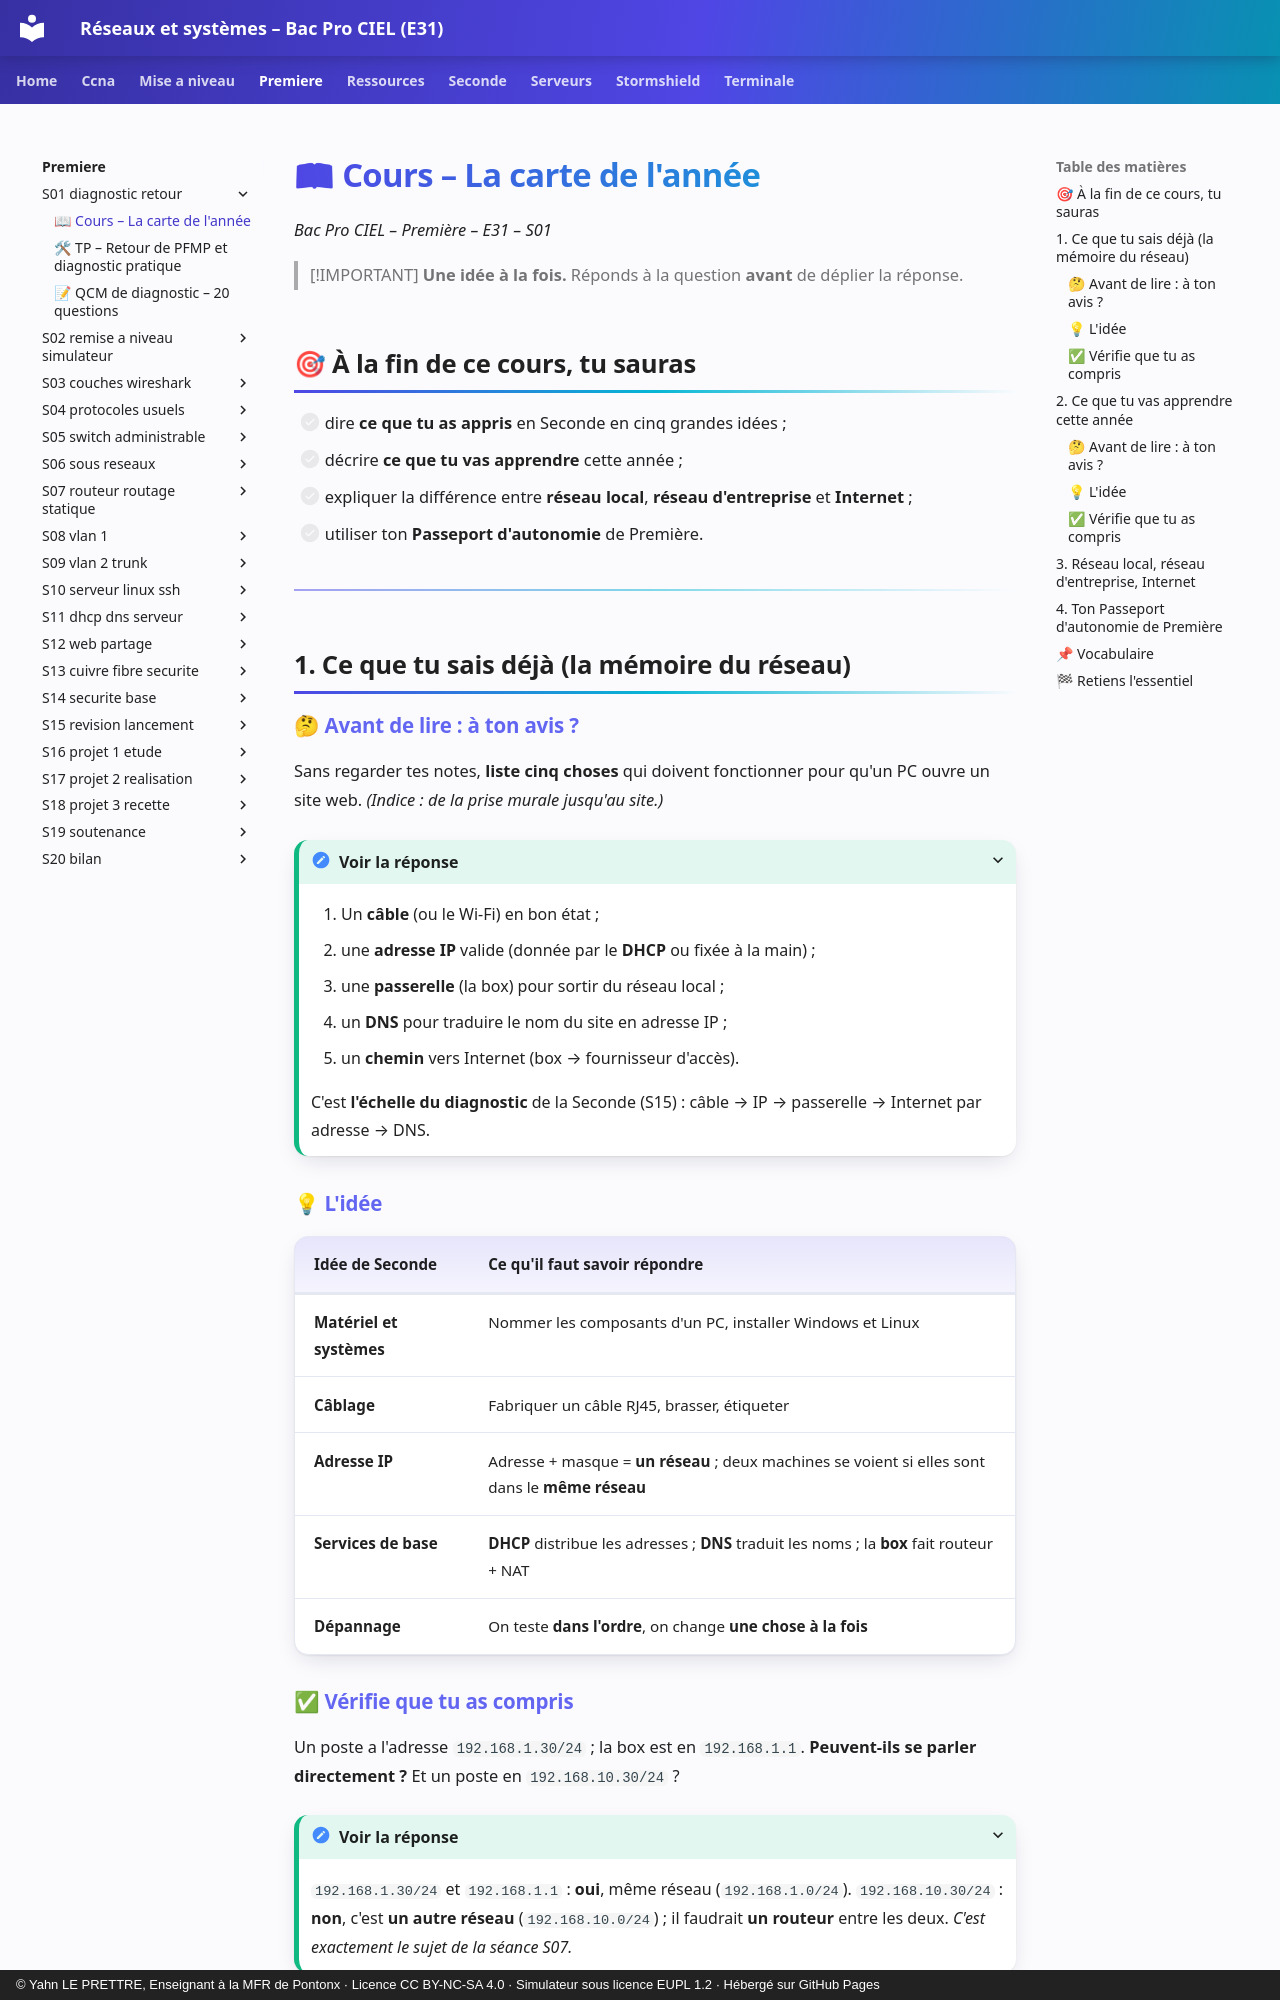

repository: YahnLP/bacprociel-reseau-systeme · page: premiere/S01-diagnostic-retour/01-cours/index.html · generator: mkdocs · copyright: © Yahn LE PRETTRE, Enseignant à la MFR de Pontonx · Licence CC BY-NC-SA 4.0 · Simulateur sous licence EUPL 1.2 · Hébergé sur GitHub Pages

# 📖 Cours – La carte de l'année

*Bac Pro CIEL – Première – E31 – S01*

> [!IMPORTANT]
> **Une idée à la fois.** Réponds à la question **avant** de déplier la réponse.

## 🎯 À la fin de ce cours, tu sauras

- [ ] dire **ce que tu as appris** en Seconde en cinq grandes idées ;
- [ ] décrire **ce que tu vas apprendre** cette année ;
- [ ] expliquer la différence entre **réseau local**, **réseau d'entreprise** et **Internet** ;
- [ ] utiliser ton **Passeport d'autonomie** de Première.

---

## 1. Ce que tu sais déjà (la mémoire du réseau)

### 🤔 Avant de lire : à ton avis ?

Sans regarder tes notes, **liste cinq choses** qui doivent fonctionner pour qu'un PC ouvre un site web. *(Indice : de la prise murale jusqu'au site.)*

<details markdown="1"><summary>Voir la réponse</summary>

1. Un **câble** (ou le Wi-Fi) en bon état ;
2. une **adresse IP** valide (donnée par le **DHCP** ou fixée à la main) ;
3. une **passerelle** (la box) pour sortir du réseau local ;
4. un **DNS** pour traduire le nom du site en adresse IP ;
5. un **chemin** vers Internet (box → fournisseur d'accès).

C'est **l'échelle du diagnostic** de la Seconde (S15) : câble → IP → passerelle → Internet par adresse → DNS.

</details>

### 💡 L'idée

| Idée de Seconde | Ce qu'il faut savoir répondre |
|---|---|
| **Matériel et systèmes** | Nommer les composants d'un PC, installer Windows et Linux |
| **Câblage** | Fabriquer un câble RJ45, brasser, étiqueter |
| **Adresse IP** | Adresse + masque = **un réseau** ; deux machines se voient si elles sont dans le **même réseau** |
| **Services de base** | **DHCP** distribue les adresses ; **DNS** traduit les noms ; la **box** fait routeur + NAT |
| **Dépannage** | On teste **dans l'ordre**, on change **une chose à la fois** |
